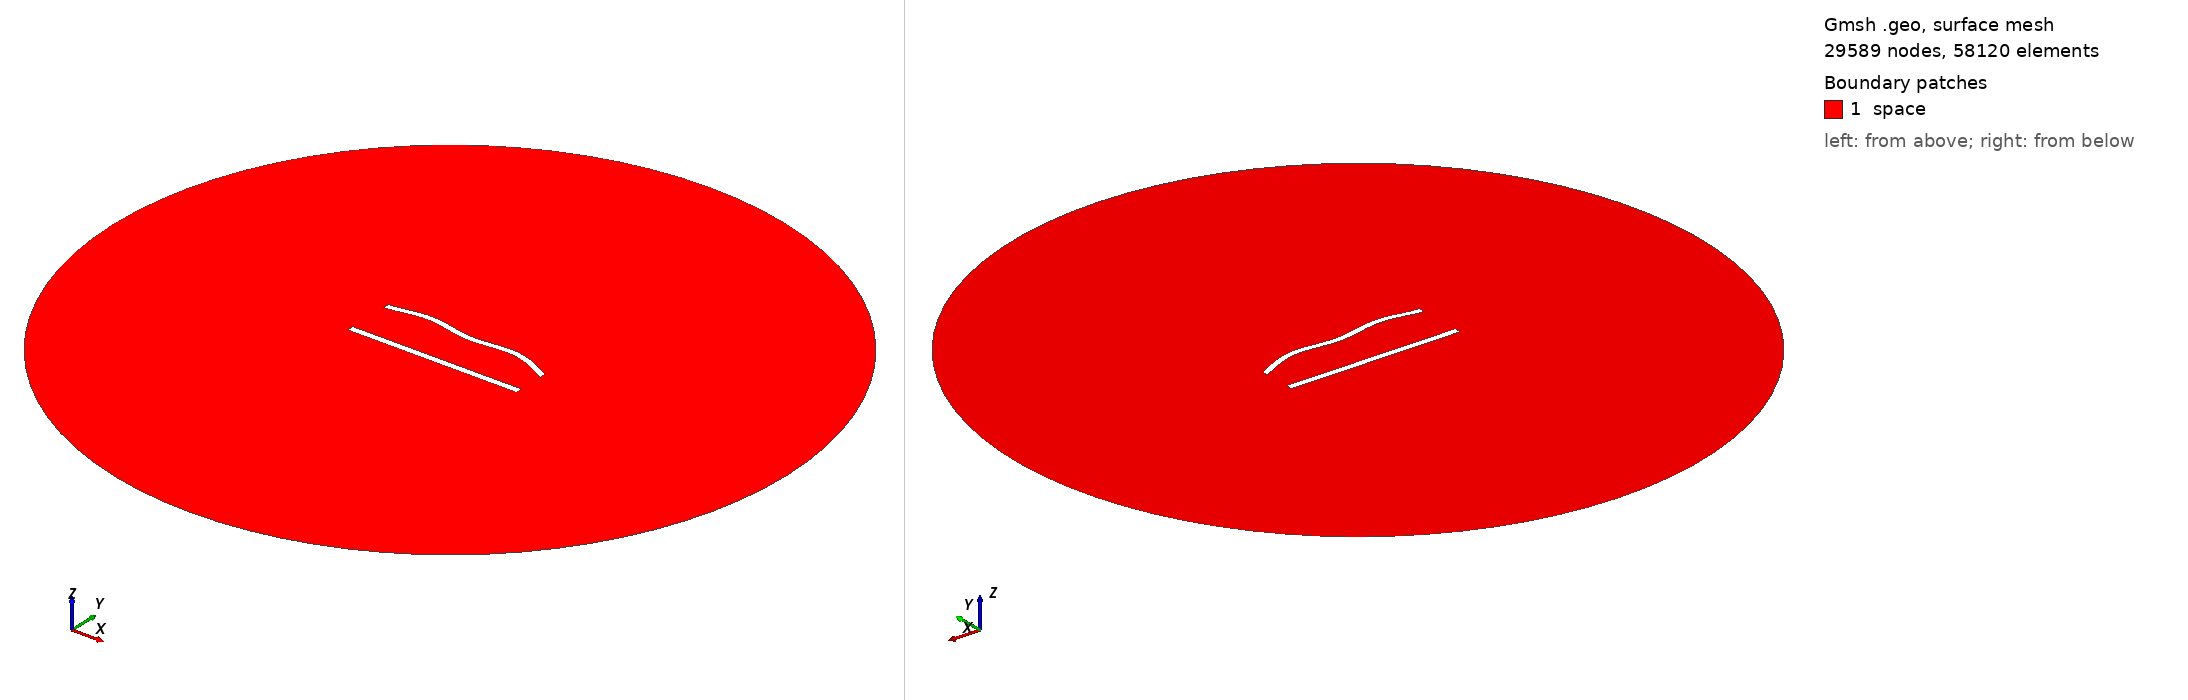

Gmsh geometry script, surface-meshed: 29589 nodes, 58120 surface elements. Boundary patches (legend numbers): 1 space. Left view from above one corner, right view from below the opposite corner. Legend entries are the model's physical surfaces. The drawing asked Gmsh for element sizes between 1% and 20% of the model's largest extent; the script's own settings can give other sizes.

=== 672.geo (drawn) ===
//---------------------------------------
// Geometry kernel
//---------------------------------------

SetFactory("OpenCASCADE");



//---------------------------------------
// Parameters of the geometry
//---------------------------------------

// Overetch of the upper plate
overetch = 0.125;

// Distance between the plates
distance = 27.5;

// Discretization over the x axis (for the deformation)
nx = 50; 

// Length of the plate
L = 100 - overetch; 

// Number of modes
n = 4; 

// 1st mode coefficient
coeff(1) = -1.5;
beta(1) = 0.596864 * 3.1415926535 / L;

// 2nd mode coefficient
coeff(2) = 1.5;
beta(2) = 1.49418 * 3.1415926535 / L;

// 3rd mode coefficient
coeff(3) = 0.0;
beta(3) = 2.50025 * 3.1415926535 / L;

// 4th mode coefficient
coeff(4) = 1.5;
beta(4) = 3.49999 * 3.1415926535 / L;



//---------------------------------------
// Upper plate (deformed rectangle)
//---------------------------------------

// Coordiantes of the upper plate
xmin = -50;
xmax = 50 - overetch;

// Height of the upper plate
yheight = 4 - 2 * overetch;

// Indexes of the points
UpperID[] = {};
LowerID[] = {};
LeftID[] = {};
RightID[] = {};

// Point index
p = 1;

// Horizontal edges
For i In {1:nx}
    x = xmin + (i-1)*(xmax - xmin)/(nx-1);

    y_bottom = distance / 2 + overetch;
    For j In {1:n}
        C = (Cosh(beta(j)*L) + Cos(beta(j)*L)) / (Sinh(beta(j)*L) + Sin(beta(j)*L));
        y_bottom  = y_bottom + coeff(j) * (Cosh(beta(j)*(x+50)) - Cos(beta(j)*(x+50)) - C * (Sinh(beta(j)*(x+50)) - Sin(beta(j)*(x+50))));
    EndFor

    y_top = y_bottom + yheight;

    Point(p) = {x, y_top, 0, 1.0};
    UpperID[i] = p;
    p = p + 1;

    Point(p) = {x, y_bottom, 0, 1.0};
    LowerID[i] = p;
    p = p + 1;
EndFor

// Create point lists
UpperPts[] = {}; LowerPts[] = {};
For i In {1:nx}
  UpperPts[] += {UpperID[i]};
  LowerPts[] += {LowerID[i]};
EndFor

// Build splines
Spline(1) = {UpperPts[]};
Spline(2) = {LowerPts[]};
Line(3) = {LowerPts[nx-1], UpperPts[nx-1]};
Line(4) = {LowerPts[0], UpperPts[0]};

// Build the plane surface
Curve Loop(1) = {2, 3, -1, -4};
Plane Surface(1) = {1};



//---------------------------------------
// Lower plate (rectangle)
//---------------------------------------

// Vertices
Point(1001) = {-50, -distance/2, 0, 1.0};
Point(1002) = { 50, -distance/2, 0, 1.0};
Point(1003) = { 50,  -distance/2 + 4, 0, 1.0};
Point(1004) = {-50,  -distance/2 + 4, 0, 1.0};

// Edges
Line(5) = {1001, 1002};
Line(6) = {1002, 1003};
Line(7) = {1003, 1004};
Line(8) = {1004, 1001};

// Plane surface
Line Loop(2) = {5, 6, 7, 8};
Plane Surface(2) = {2}; 



//---------------------------------------
// Outer (fictious) boundary
//---------------------------------------

// Points
Point(1005) = {0, 0, 0};       // Center
Point(1006) = {200, 0, 0};     // Start point
Point(1007) = {0, 200, 0};     // 90 degrees
Point(1008) = {-200, 0, 0};    // 180 degrees
Point(1009) = {0, -200, 0};    // 270 degrees

// Circle arcs (each needs start, center, end)
Circle(9) = {1006, 1005, 1007};
Circle(10) = {1007, 1005, 1008};
Circle(11) = {1008, 1005, 1009};
Circle(12) = {1009, 1005, 1006};

// Plane surface for the entire domain
Curve Loop(3) = {9, 10, 11, 12};
Surface(3) = {3};

// Subtract the plates from the whole domain to obtain the actual domain where we want to solve the equations
BooleanDifference{ Surface{3}; Delete; }{ Surface{1}; Surface{2}; Delete; }




//---------------------------------------
// Transfinite Lines/Curves
//---------------------------------------

// Set the number of points on the boundaries
r = 6;
d = 0.15;

// Plates
Transfinite Curve {1} = 50*r/4 Using Progression 1;
Transfinite Line {2} = 50*r Using Progression 1;
Transfinite Curve {3, 4} = 2*r Using Progression 1+d;
Transfinite Line {5} = 50*r/4 Using Progression 1;
Transfinite Line {7} = 50*r Using Progression 1;
Transfinite Line {6} = 2*r Using Progression 1-d;
Transfinite Line {8} = 2*r Using Progression 1+d;

// Outer boundary
Transfinite Line {9, 10, 11, 12} = 20 Using Progression 1;



//---------------------------------------
// Physical groups
//---------------------------------------                

// Physical curves (boundaries)
Physical Line("force_segment", 10) = {2};
Physical Line("upper_plate", 11) = {1, 3, 4};
Physical Line("lower_plate", 12) = {5, 6, 7, 8};
Physical Line("boundary", 20) = {9, 10, 11, 12};

// Physical Surfaces
Physical Surface("space", 30) = {3};



//---------------------------------------
// 6. Generate the Mesh
//---------------------------------------

// 2D mesh generation
Mesh 2;
